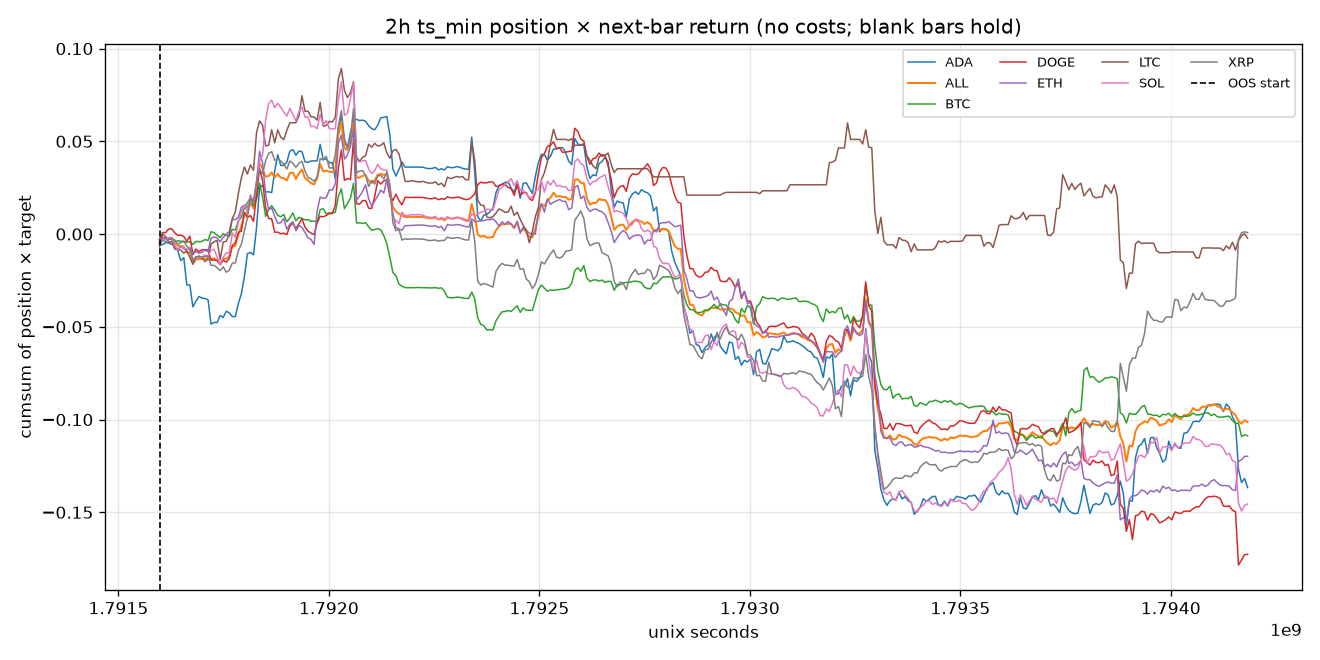

Source data for this figure (header and first rows):
time, time_utc, symbol, segment, position, target, product, cumsum, oos_cumsum
1791597600, 2026-10-10T02:00:00Z, BTC, oos, -0.8466, 0.002685, -0.002274, -0.002274, -0.002274
1791597600, 2026-10-10T02:00:00Z, ETH, oos, -0.9879, 0.002648, -0.002616, -0.002616, -0.002616
1791597600, 2026-10-10T02:00:00Z, SOL, oos, -0.9898, 0.004649, -0.004601, -0.004601, -0.004601
1791597600, 2026-10-10T02:00:00Z, XRP, oos, -0.8045, 0.006917, -0.005564, -0.005564, -0.005564
1791597600, 2026-10-10T02:00:00Z, ADA, oos, -0.4495, 0.01268, -0.005702, -0.005702, -0.005702
1791597600, 2026-10-10T02:00:00Z, DOGE, oos, -0.8391, 0.003604, -0.003024, -0.003024, -0.003024
1791597600, 2026-10-10T02:00:00Z, LTC, oos, -0.9301, 0.007542, -0.007015, -0.007015, -0.007015
1791597600, 2026-10-10T02:00:00Z, ALL, oos, -0.8354, , -0.004399, -0.004399, -0.004399
1791604800, 2026-10-10T04:00:00Z, BTC, oos, -0.7239, -0.0005067, 0.0003668, -0.001907, -0.001907
1791604800, 2026-10-10T04:00:00Z, ETH, oos, -0.987, -0.0009603, 0.0009478, -0.001668, -0.001668
1791604800, 2026-10-10T04:00:00Z, SOL, oos, -0.9811, -0.001905, 0.001869, -0.002732, -0.002732
1791604800, 2026-10-10T04:00:00Z, XRP, oos, -0.5209, -0.00432, 0.00225, -0.003314, -0.003314
1791604800, 2026-10-10T04:00:00Z, ADA, oos, 0.05911, 0.001142, 6.751417490681305e-05, -0.005634, -0.005634
1791604800, 2026-10-10T04:00:00Z, DOGE, oos, -0.7476, -0.005139, 0.003842, 0.0008171, 0.0008171
1791604800, 2026-10-10T04:00:00Z, LTC, oos, -0.8704, -0.00797, 0.006937, -7.758001662949363e-05, -7.758001662949363e-05
1791604800, 2026-10-10T04:00:00Z, ALL, oos, -0.6817, , 0.002326, -0.002074, -0.002074
1791612000, 2026-10-10T06:00:00Z, BTC, oos, -0.6979, 0.0007484, -0.0005223, -0.002429, -0.002429
1791612000, 2026-10-10T06:00:00Z, ETH, oos, -0.9861, 0.0006408, -0.0006319, -0.0023, -0.0023
1791612000, 2026-10-10T06:00:00Z, SOL, oos, -0.9776, 0.0002727, -0.0002666, -0.002998, -0.002998
1791612000, 2026-10-10T06:00:00Z, XRP, oos, -0.6484, 0.001351, -0.0008762, -0.00419, -0.00419
1791612000, 2026-10-10T06:00:00Z, ADA, oos, 0.1914, 0.005351, 0.001024, -0.00461, -0.00461
1791612000, 2026-10-10T06:00:00Z, DOGE, oos, -0.7578, 6.964273278087241e-05, -5.277195604049453e-05, 0.0007643, 0.0007643
1791612000, 2026-10-10T06:00:00Z, LTC, oos, -0.9114, 0.00126, -0.001149, -0.001226, -0.001226
1791612000, 2026-10-10T06:00:00Z, ALL, oos, -0.6839, , -0.0003534, -0.002427, -0.002427
1791619200, 2026-10-10T08:00:00Z, BTC, oos, -0.5894, 4.824508503187275e-05, -2.843673996872695e-05, -0.002458, -0.002458
1791619200, 2026-10-10T08:00:00Z, ETH, oos, -0.9851, 0.0002001, -0.0001971, -0.002497, -0.002497
1791619200, 2026-10-10T08:00:00Z, SOL, oos, -0.9687, -0.001091, 0.001056, -0.001942, -0.001942
1791619200, 2026-10-10T08:00:00Z, XRP, oos, -0.515, -0.002628, 0.001353, -0.002837, -0.002837
1791619200, 2026-10-10T08:00:00Z, ADA, oos, 0.4213, -0.0005087, -0.0002144, -0.004824, -0.004824
1791619200, 2026-10-10T08:00:00Z, DOGE, oos, -0.7097, -0.002797, 0.001985, 0.002749, 0.002749
1791619200, 2026-10-10T08:00:00Z, LTC, oos, -0.8888, 0.003508, -0.003118, -0.004345, -0.004345
1791619200, 2026-10-10T08:00:00Z, ALL, oos, -0.6051, , 0.0001195, -0.002308, -0.002308
1791626400, 2026-10-10T10:00:00Z, BTC, oos, 0.7932, -0.0005789, -0.0004592, -0.002917, -0.002917
1791626400, 2026-10-10T10:00:00Z, ETH, oos, 0.6161, 0.0007203, 0.0004438, -0.002053, -0.002053
1791626400, 2026-10-10T10:00:00Z, SOL, oos, 0.3103, 0.0006368, 0.0001976, -0.001744, -0.001744
1791626400, 2026-10-10T10:00:00Z, XRP, oos, 0.9168, 0.0006409, 0.0005876, -0.002249, -0.002249
1791626400, 2026-10-10T10:00:00Z, ADA, oos, 0.979, -0.0006656, -0.0006517, -0.005476, -0.005476
1791626400, 2026-10-10T10:00:00Z, DOGE, oos, 0.9207, 0.000128, 0.0001179, 0.002867, 0.002867
1791626400, 2026-10-10T10:00:00Z, LTC, oos, 0.5773, 0.0005644, 0.0003258, -0.004019, -0.004019
1791626400, 2026-10-10T10:00:00Z, ALL, oos, 0.7305, , 8.026687472375451e-05, -0.002227, -0.002227
1791633600, 2026-10-10T12:00:00Z, BTC, oos, -0.4496, 0.002751, -0.001237, -0.004154, -0.004154
1791633600, 2026-10-10T12:00:00Z, ETH, oos, -0.9739, 0.005039, -0.004907, -0.00696, -0.00696
1791633600, 2026-10-10T12:00:00Z, SOL, oos, -0.9482, 0.005, -0.004741, -0.006486, -0.006486
1791633600, 2026-10-10T12:00:00Z, XRP, oos, -0.4325, 0.002206, -0.0009543, -0.003203, -0.003203
1791633600, 2026-10-10T12:00:00Z, ADA, oos, 0.4582, -0.001841, -0.0008438, -0.00632, -0.00632
1791633600, 2026-10-10T12:00:00Z, DOGE, oos, -0.6196, 0.003549, -0.002199, 0.0006679, 0.0006679
1791633600, 2026-10-10T12:00:00Z, LTC, oos, -0.75, 0.005406, -0.004055, -0.008073, -0.008073
1791633600, 2026-10-10T12:00:00Z, ALL, oos, -0.5308, , -0.002705, -0.004933, -0.004933
1791640800, 2026-10-10T14:00:00Z, BTC, oos, 0.6311, 0.0007702, 0.0004861, -0.003668, -0.003668
1791640800, 2026-10-10T14:00:00Z, ETH, oos, 0.5883, -0.001751, -0.00103, -0.00799, -0.00799
1791640800, 2026-10-10T14:00:00Z, SOL, oos, 0.4069, -0.004885, -0.001988, -0.008473, -0.008473
1791640800, 2026-10-10T14:00:00Z, XRP, oos, 0.8633, -0.002556, -0.002207, -0.00541, -0.00541
1791640800, 2026-10-10T14:00:00Z, ADA, oos, 0.9769, -0.002591, -0.002531, -0.008851, -0.008851
1791640800, 2026-10-10T14:00:00Z, DOGE, oos, 0.8834, -0.001554, -0.001373, -0.0007049, -0.0007049
1791640800, 2026-10-10T14:00:00Z, LTC, oos, 0.4987, -0.0005299, -0.0002642, -0.008338, -0.008338
1791640800, 2026-10-10T14:00:00Z, ALL, oos, 0.6927, , -0.001272, -0.006205, -0.006205
1791648000, 2026-10-10T16:00:00Z, BTC, oos, 0.5632, -0.0003127, -0.0001761, -0.003844, -0.003844
1791648000, 2026-10-10T16:00:00Z, ETH, oos, 0.5875, 0.002272, 0.001335, -0.006656, -0.006656
1791648000, 2026-10-10T16:00:00Z, SOL, oos, 0.3397, 0.004, 0.001359, -0.007114, -0.007114
1791648000, 2026-10-10T16:00:00Z, XRP, oos, 0.8487, 0.0009255, 0.0007855, -0.004625, -0.004625
... 2,820 more rows
